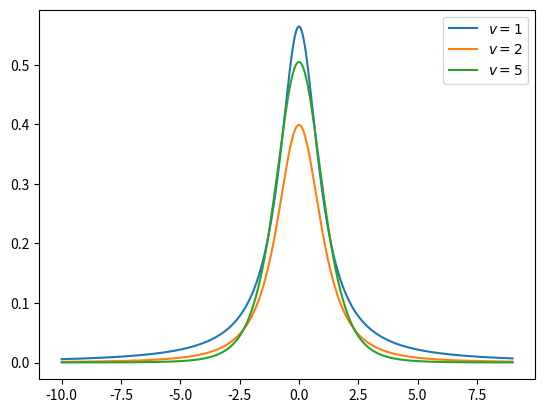

Write Python code to recreate this figure. (Note: this script raises an exception after producing the figure.)
# 学生 t-分布
# 学生 t-分布（Student t-distribution）用于根据小样本来估计呈正态分布且变异数未知的总体，其平均值是多少。t 分布也是对称的倒钟型分布，就如同正态分布一样，但它的长尾占比更多，这意味着 t 分布更容易产生远离均值的样本。
import numpy as np
from matplotlib import pyplot as plt

def gamma_function(n):
    cal = 1
    for i in range(2, n):
        cal *= i
    return cal

def student_t(x, freedom, n):

    # divide [x.min(), x.max()] by n
    x = np.linspace(x.min(), x.max(), n)

    c = gamma_function((freedom + 1) // 2) \
        / np.sqrt(freedom * np.pi) * gamma_function(freedom // 2)
    y = c * (1 + x**2 / freedom) ** (-((freedom + 1) / 2))

    return x, y, np.mean(y), np.std(y)

for freedom in [1, 2, 5]:

    x = np.arange(-10, 10) # define range of x
    x, y, _, _ = student_t(x, freedom=freedom, n=10000)
    plt.plot(x, y, label=r'$v=%d$' % (freedom))

plt.legend()
plt.savefig('graph/student_t.png')
plt.show()